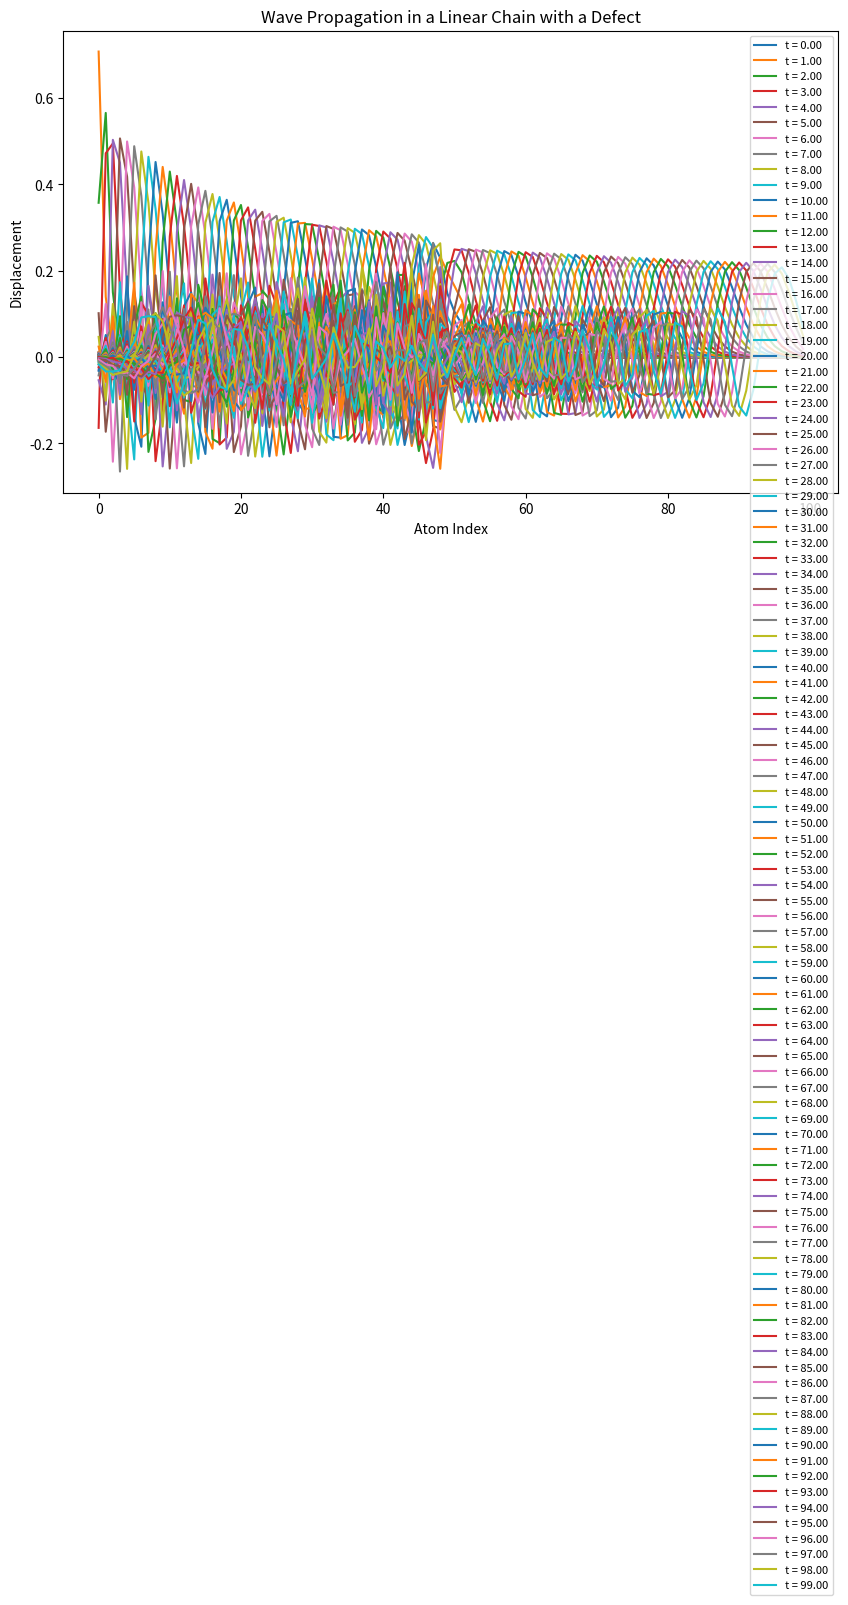

This chart was generated by the following Python code:
import numpy as np

# Parameters
n = 100  # Number of atoms
defect_index = n // 2
a = 1  # Lattice constant

t_0 = 0
t_max = 100
t_steps = 10000
t = np.linspace(t_0, t_max, t_steps, endpoint=False)
dt = t[1] - t[0]

x = np.linspace(0, n, n, endpoint=False) * a

k_h = 1.0  # Spring constant for host atoms
m_h = 1.0  # Mass of host atoms
k_g = 2.0  # Spring constant for guest atom
m_g = 2.0  # Mass of guest atom

# Initialize displacement arrays
u_t = np.zeros((n, t_steps))  # Displacements
u_prev = np.zeros(n)  # Displacement at t-dt
u_curr = np.zeros(n)  # Displacement at t
u_next = np.zeros(n)  # Displacement at t+dt

# Set initial conditions
u_curr[0] = 0.01  # Small displacement for the first atom

# Main time-stepping loop
for cur_t in range(1, t_steps - 1):
    for cur_n in range(n):
        # Apply boundary conditions for an infinite solid
        if cur_n == 0:
            left = 0  # Fixed at the left boundary
            right = u_curr[cur_n + 1]
        elif cur_n == n - 1:
            left = u_curr[cur_n - 1]
            right = 0  # Fixed at the right boundary
        else:
            left = u_curr[cur_n - 1]
            right = u_curr[cur_n + 1]

        # Equation of motion with defect
        if cur_n == defect_index:
            d2u_dt2 = (k_g / m_g) * (right + left - 2 * u_curr[cur_n])
        elif cur_n == defect_index - 1:
            d2u_dt2 = (k_g / m_h) * (right - u_curr[cur_n]) + (k_h / m_h) * (left - u_curr[cur_n])
        elif cur_n == defect_index + 1:
            d2u_dt2 = (k_h / m_h) * (right - u_curr[cur_n]) + (k_g / m_h) * (left - u_curr[cur_n])
        else:
            d2u_dt2 = (k_h / m_h) * (right + left - 2 * u_curr[cur_n])

        # Update displacement using Verlet integration
        u_next[cur_n] = 2 * u_curr[cur_n] - u_prev[cur_n] + d2u_dt2 * dt**2

    # Update arrays for the next time step
    u_prev[:] = u_curr
    u_curr[:] = u_next
    u_t[:, cur_t] = u_curr

# Plot the results
import matplotlib.pyplot as plt

# Animate or plot the displacement over time
plt.figure(figsize=(10, 6))
for i in range(0, t_steps, t_steps // 100):  # Plot a subset of time steps
    plt.plot(x, u_t[:, i], label=f"t = {i * dt:.2f}")
plt.xlabel("Atom Index")
plt.ylabel("Displacement")
plt.title("Wave Propagation in a Linear Chain with a Defect")
plt.legend(loc="upper right", fontsize=8)
plt.show()
